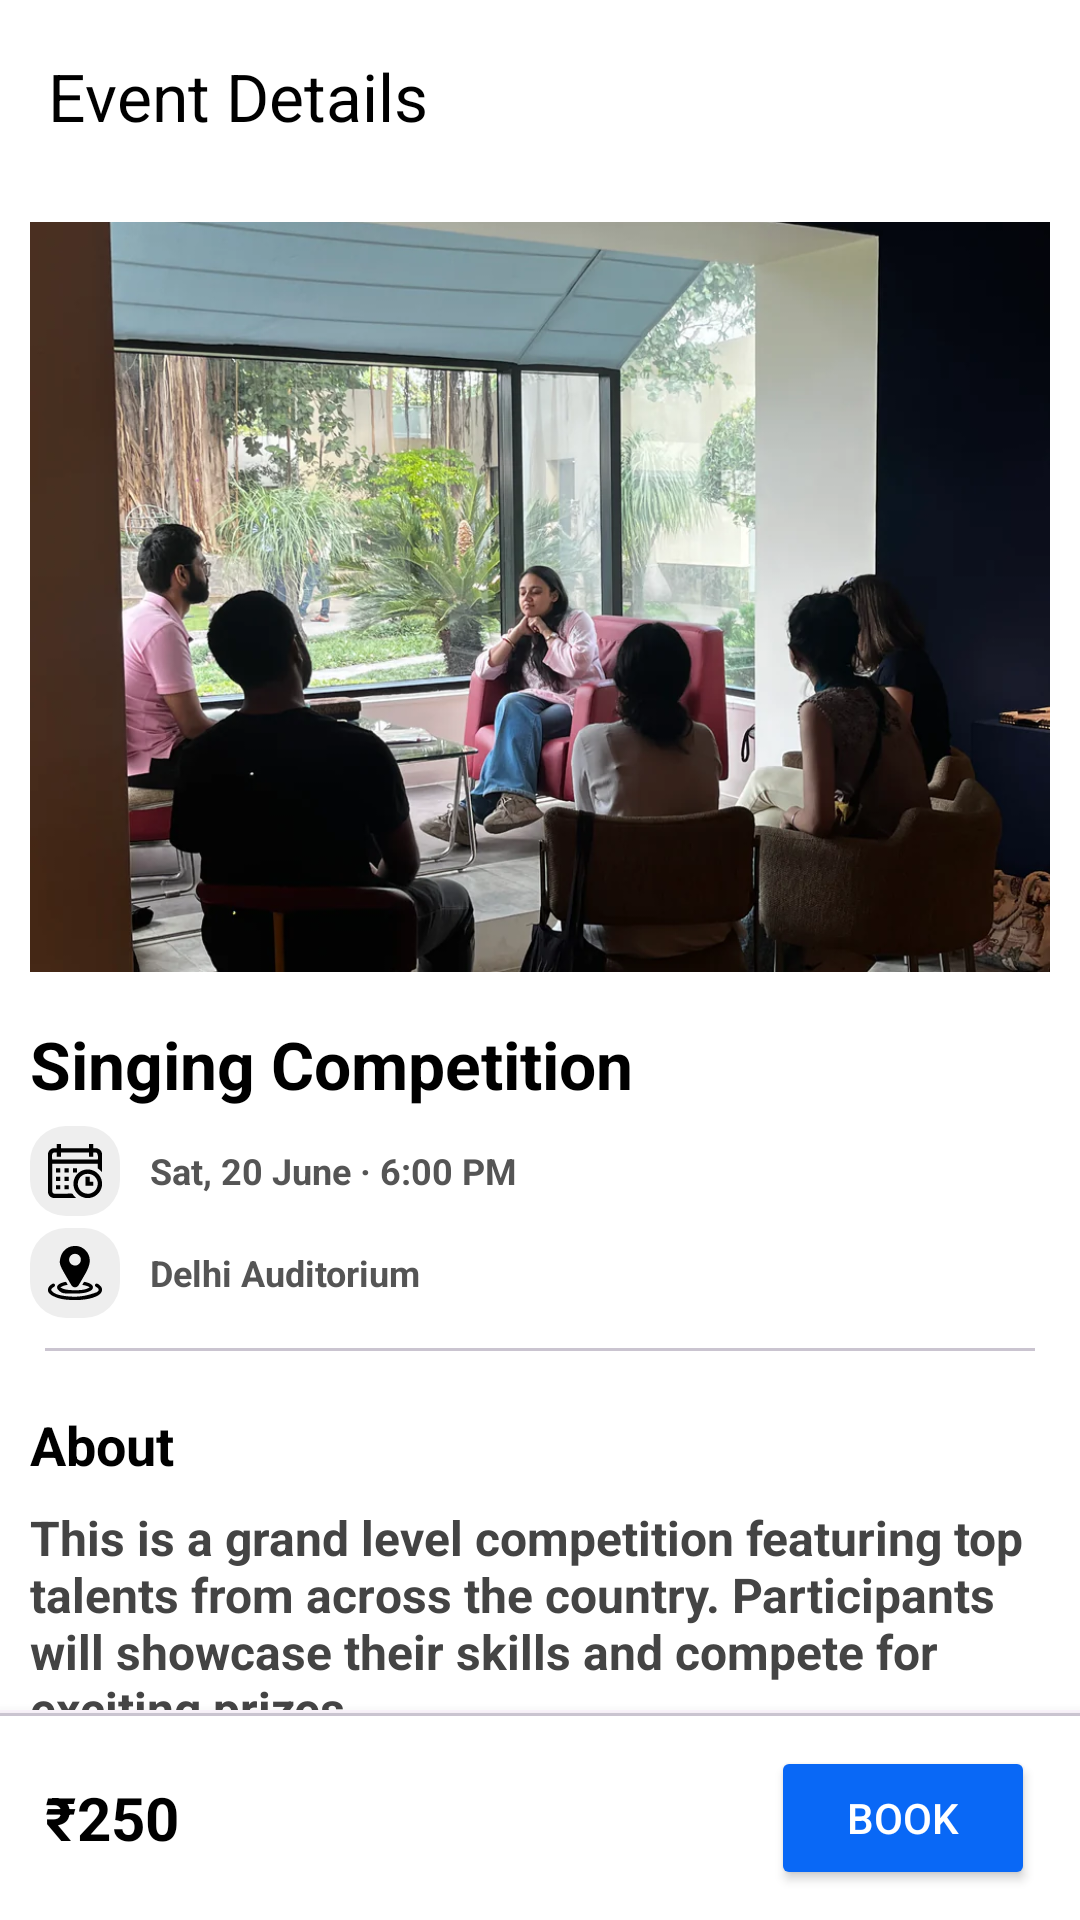

Layout XML and referenced resources for this Android screen:
<!-- AndroidManifest.xml: application theme Theme.MyApplication -->
<!-- res/layout/activity_event_details.xml -->
<?xml version="1.0" encoding="utf-8"?>
<androidx.coordinatorlayout.widget.CoordinatorLayout xmlns:android="http://schemas.android.com/apk/res/android"
    xmlns:app="http://schemas.android.com/apk/res-auto"
    xmlns:tools="http://schemas.android.com/tools"
    android:id="@+id/main"
    android:layout_width="match_parent"
    android:layout_height="match_parent"
    tools:context=".ui.EventDetailsActivity">


<androidx.appcompat.widget.Toolbar
    android:id="@+id/toolbar"
    android:layout_width="match_parent"
    android:layout_height="?attr/actionBarSize"
    android:theme="@style/ThemeOverlay.AppCompat.Dark.ActionBar"
    app:title="Event Details"
    android:background="@color/white"
    app:titleTextColor="@color/black"
    app:navigationIcon="@drawable/baseline_arrow_back_24" />


<androidx.core.widget.NestedScrollView
    android:id="@+id/nestedScroll"
    android:layout_width="match_parent"
    android:layout_height="match_parent"
    android:layout_marginBottom="70dp"
    android:fillViewport="true"
    android:layout_below="@id/toolbar"
    android:layout_marginTop="?attr/actionBarSize"
    android:clipToPadding="false">

    <androidx.constraintlayout.widget.ConstraintLayout
        android:id="@+id/contentLayout"
        android:layout_width="match_parent"
        android:layout_height="wrap_content"
        android:background="@color/white"
        android:paddingTop="10dp"

        android:paddingBottom="10dp"
        android:paddingEnd="10dp"
        android:paddingStart="10dp"
       >

        
        <ImageView
            android:id="@+id/iv_eventImage"
            android:layout_width="0dp"
            android:layout_height="250dp"
            android:scaleType="centerCrop"
            android:src="@drawable/event"
            android:background="@drawable/rounded_white_bg"
            android:elevation="2dp"
            android:clipToOutline="true"
            app:layout_constraintTop_toTopOf="parent"
            app:layout_constraintStart_toStartOf="parent"
            app:layout_constraintEnd_toEndOf="parent" />
        

        
        <TextView
            android:id="@+id/tv_eventname"
            android:layout_width="0dp"
            android:layout_height="wrap_content"
            android:layout_marginTop="16dp"
            android:text="Singing Competition"
            android:textColor="#000"
            android:textSize="22sp"
            android:textStyle="bold"
            app:layout_constraintEnd_toEndOf="parent"
            app:layout_constraintHorizontal_bias="0.0"
            app:layout_constraintStart_toStartOf="parent"
            app:layout_constraintTop_toBottomOf="@id/iv_eventImage" />

        <LinearLayout
            android:id="@+id/ll_eventtime"
            android:layout_width="match_parent"
            android:layout_height="wrap_content"
            android:orientation="horizontal"
            android:paddingTop="6dp"
            android:gravity="center_vertical"
            app:layout_constraintTop_toBottomOf="@id/tv_eventname"
            app:layout_constraintStart_toStartOf="parent"
            app:layout_constraintEnd_toEndOf="parent">
            <FrameLayout
                android:layout_width="wrap_content"
                android:layout_height="wrap_content"

                >

                
                <View
                    android:layout_width="30dp"
                    android:layout_height="30dp"
                    android:background="@drawable/rounded_greybox" />

                
                <ImageView
                    android:layout_width="18dp"
                    android:layout_height="18dp"
                    android:layout_gravity="center"


                    android:src="@drawable/calendar" />
            </FrameLayout>
            <TextView
                android:id="@+id/tv_eventtime"
                android:textStyle="bold"

                android:layout_marginStart="10dp"
                android:layout_width="wrap_content"
                android:layout_height="wrap_content"
                android:text="Sat, 20 June · 6:00 PM"
                android:textColor="#555555"
                android:textSize="12sp"/>
        </LinearLayout>

        
        <LinearLayout
            android:id="@+id/ll_eventlocation"
            android:layout_width="match_parent"
            android:layout_height="wrap_content"
            android:orientation="horizontal"
            android:paddingTop="4dp"
            app:layout_constraintTop_toBottomOf="@id/ll_eventtime"
            app:layout_constraintStart_toStartOf="parent"
            app:layout_constraintEnd_toEndOf="parent"
            android:gravity="center_vertical"
            >
            <FrameLayout
                android:id="@+id/store"
                android:layout_width="wrap_content"
                android:layout_height="wrap_content"

                >

                
                <View
                    android:layout_width="30dp"
                    android:layout_height="30dp"
                    android:background="@drawable/rounded_greybox" />

                
                <ImageView
                    android:layout_width="18dp"
                    android:layout_height="18dp"
                    android:layout_gravity="center"


                    android:src="@drawable/location" />
            </FrameLayout>
            <TextView
                android:textStyle="bold"

                android:layout_marginStart="10dp"
                android:id="@+id/tv_eventlocation"
                android:layout_width="wrap_content"
                android:layout_height="wrap_content"
                android:text="Delhi Auditorium"
                android:textColor="#555555"
                android:textSize="12sp"/>
        </LinearLayout>

        <com.google.android.material.divider.MaterialDivider
            android:id="@+id/divider"
            android:layout_width="match_parent"
            android:layout_height="wrap_content"
            android:layout_marginTop="10dp"
            app:dividerInsetEnd="5dp"
            app:dividerInsetStart="5dp"
            app:dividerThickness="1dp"
            app:layout_constraintEnd_toEndOf="parent"
            app:layout_constraintStart_toStartOf="parent"
            app:layout_constraintTop_toBottomOf="@+id/ll_eventlocation" />

        
        <TextView
            android:id="@+id/aboutLabel"
            android:layout_width="wrap_content"
            android:layout_height="wrap_content"
            android:layout_marginTop="30dp"
            android:text="About"
            android:textColor="#000"
            android:textSize="18sp"
            android:textStyle="bold"
            app:layout_constraintStart_toStartOf="parent"
            app:layout_constraintTop_toBottomOf="@id/ll_eventlocation" />

        <TextView
            android:id="@+id/tv_eventabout"
            android:layout_width="0dp"
            android:layout_height="wrap_content"
            android:text="This is a grand level competition featuring top talents from across the country. Participants will showcase their skills and compete for exciting prizes."
            android:textSize="16sp"
            android:textColor="#444"

            android:textStyle="bold"
            android:layout_marginTop="8dp"
            app:layout_constraintTop_toBottomOf="@id/aboutLabel"
            app:layout_constraintStart_toStartOf="parent"
            app:layout_constraintEnd_toEndOf="parent"
         />

    </androidx.constraintlayout.widget.ConstraintLayout>
</androidx.core.widget.NestedScrollView>

    <LinearLayout
        android:id="@+id/bottomLayout"
        android:layout_width="match_parent"
        android:layout_height="wrap_content"
        android:orientation="vertical"
        android:background="#FFFFFF"
        android:elevation="8dp"
        android:layout_gravity="bottom">

        
        <com.google.android.material.divider.MaterialDivider
            android:layout_width="match_parent"
            android:layout_height="1dp"
            android:backgroundTint="#E0E0E0"
        />

        
        <LinearLayout
            android:layout_width="match_parent"
            android:layout_height="wrap_content"
            android:orientation="horizontal"
            android:paddingBottom="10dp"
            android:paddingTop="10dp"
            android:paddingStart="15dp"
            android:paddingEnd="15dp"
            android:gravity="center_vertical">

            <TextView
                android:id="@+id/tv_eventcharge"
                android:layout_width="0dp"
                android:layout_height="wrap_content"
                android:layout_weight="1"
                android:text="₹250"
                android:textSize="20sp"
                android:textStyle="bold"
                android:textColor="#000" />

            <Button
                android:id="@+id/btn_book"
                android:layout_width="wrap_content"
                android:layout_height="wrap_content"
                android:text="Book"
                android:paddingHorizontal="22dp"
                android:backgroundTint="@color/lykablue"
                android:textColor="#FFFFFF"
                app:cornerRadius="4dp"
                android:paddingStart="24dp"
                android:paddingEnd="24dp" />
        </LinearLayout>
    </LinearLayout>

</androidx.coordinatorlayout.widget.CoordinatorLayout>
<!-- resources referenced by this layout -->
<resources>
  <color name="black">#FF000000</color>
  <color name="lykablue">#0968F6</color>
  <color name="white">#FFFFFFFF</color>
  <!-- drawable calendar: vector/xml drawable (drawable, 6172 chars, omitted) -->
  <!-- drawable event: png bitmap (drawable, 1031434 bytes) -->
  <!-- drawable location: vector/xml drawable (drawable, 4453 chars, omitted) -->
  <!-- drawable rounded_greybox (drawable) -->
  <?xml version="1.0" encoding="utf-8"?>
  <shape xmlns:android="http://schemas.android.com/apk/res/android"
      android:shape="rectangle">
      <solid android:color="#EEEEEE"/> 
      <corners android:radius="12dp"/>
  </shape>
  <style name="Theme.MyApplication" parent="Base.Theme.MyApplication" />
  <style name="Base.Theme.MyApplication" parent="Theme.Material3.DayNight.NoActionBar">
          
  
      </style>
</resources>
